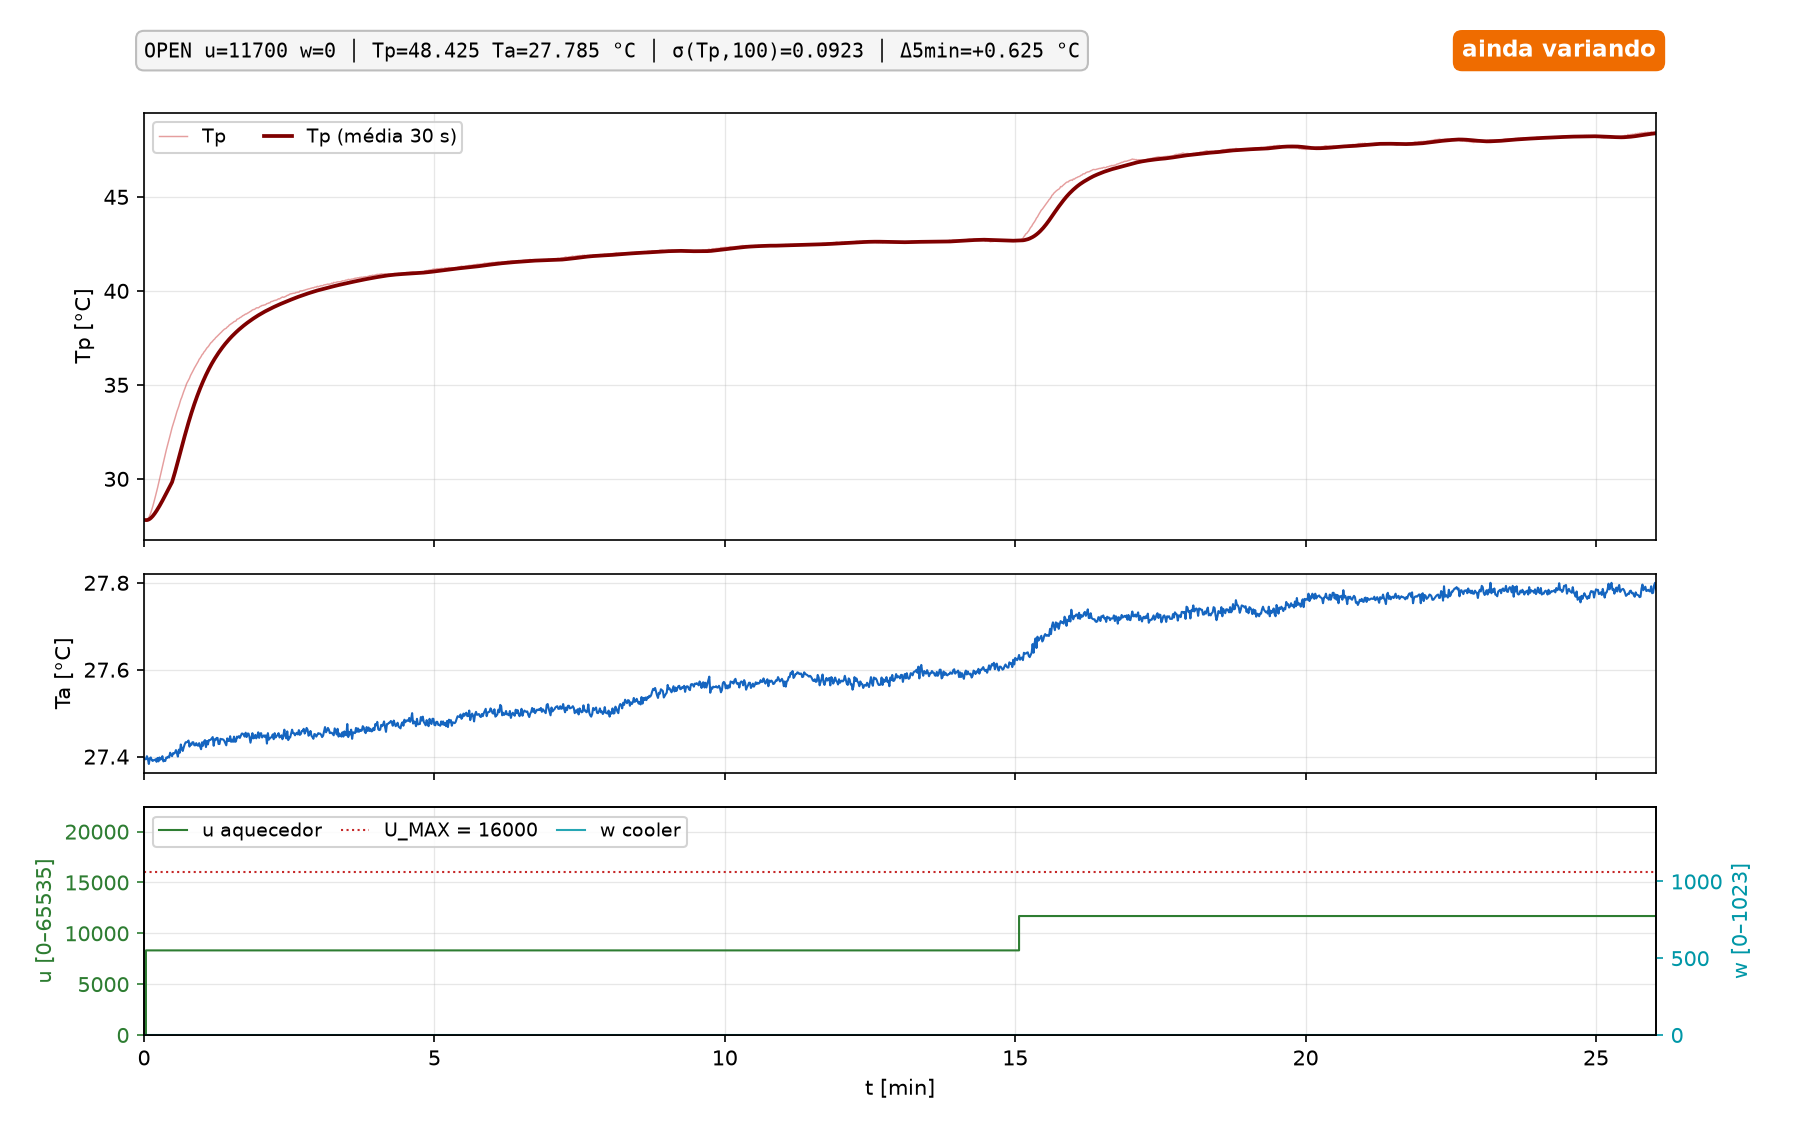

Source data for this figure (header and first rows):
t_s, k, modo, u, w, tp, ta, ref, aw, pc_time
2897, 2297, SENS, 0, 0, 27.81, 27.4, nan, 1, 1792462268
2898, 2298, SENS, 0, 0, 27.8, 27.39, nan, 1, 1792462268
2899, 0, OPEN, 8320, 0, 27.81, 27.39, nan, 1, 1792462269
2900, 1, OPEN, 8320, 0, 27.8, 27.4, nan, 1, 1792462270
2901, 2, OPEN, 8320, 0, 27.88, 27.39, nan, 1, 1792462271
2902, 3, OPEN, 8320, 0, 27.95, 27.38, nan, 1, 1792462272
2903, 4, OPEN, 8320, 0, 28.07, 27.4, nan, 1, 1792462273
2904, 5, OPEN, 8320, 0, 28.19, 27.4, nan, 1, 1792462274
2905, 6, OPEN, 8320, 0, 28.36, 27.39, nan, 1, 1792462275
2906, 7, OPEN, 8320, 0, 28.53, 27.39, nan, 1, 1792462276
2907, 8, OPEN, 8320, 0, 28.71, 27.39, nan, 1, 1792462277
2908, 9, OPEN, 8320, 0, 28.92, 27.39, nan, 1, 1792462278
2909, 10, OPEN, 8320, 0, 29.11, 27.39, nan, 1, 1792462279
2910, 11, OPEN, 8320, 0, 29.31, 27.39, nan, 1, 1792462280
2911, 12, OPEN, 8320, 0, 29.52, 27.4, nan, 1, 1792462281
2912, 13, OPEN, 8320, 0, 29.75, 27.39, nan, 1, 1792462282
2913, 14, OPEN, 8320, 0, 29.97, 27.4, nan, 1, 1792462283
2914, 15, OPEN, 8320, 0, 30.18, 27.39, nan, 1, 1792462284
2915, 16, OPEN, 8320, 0, 30.41, 27.39, nan, 1, 1792462285
2916, 17, OPEN, 8320, 0, 30.64, 27.4, nan, 1, 1792462286
2917, 18, OPEN, 8320, 0, 30.86, 27.39, nan, 1, 1792462287
2918, 19, OPEN, 8320, 0, 31.09, 27.39, nan, 1, 1792462288
2919, 20, OPEN, 8320, 0, 31.29, 27.39, nan, 1, 1792462289
2920, 21, OPEN, 8320, 0, 31.53, 27.4, nan, 1, 1792462290
2921, 22, OPEN, 8320, 0, 31.72, 27.4, nan, 1, 1792462291
2922, 23, OPEN, 8320, 0, 31.92, 27.4, nan, 1, 1792462292
2923, 24, OPEN, 8320, 0, 32.13, 27.4, nan, 1, 1792462293
2924, 25, OPEN, 8320, 0, 32.32, 27.41, nan, 1, 1792462294
2925, 26, OPEN, 8320, 0, 32.52, 27.4, nan, 1, 1792462295
2926, 27, OPEN, 8320, 0, 32.72, 27.4, nan, 1, 1792462296
2927, 28, OPEN, 8320, 0, 32.89, 27.41, nan, 1, 1792462297
2928, 29, OPEN, 8320, 0, 33.06, 27.41, nan, 1, 1792462298
2929, 30, OPEN, 8320, 0, 33.22, 27.41, nan, 1, 1792462299
2930, 31, OPEN, 8320, 0, 33.4, 27.41, nan, 1, 1792462300
2931, 32, OPEN, 8320, 0, 33.58, 27.41, nan, 1, 1792462301
2932, 33, OPEN, 8320, 0, 33.73, 27.4, nan, 1, 1792462302
2933, 34, OPEN, 8320, 0, 33.87, 27.42, nan, 1, 1792462303
2934, 35, OPEN, 8320, 0, 34.05, 27.41, nan, 1, 1792462304
2935, 36, OPEN, 8320, 0, 34.22, 27.43, nan, 1, 1792462305
2936, 37, OPEN, 8320, 0, 34.34, 27.42, nan, 1, 1792462306
2937, 38, OPEN, 8320, 0, 34.49, 27.41, nan, 1, 1792462307
2938, 39, OPEN, 8320, 0, 34.64, 27.42, nan, 1, 1792462308
2939, 40, OPEN, 8320, 0, 34.77, 27.43, nan, 1, 1792462309
2940, 41, OPEN, 8320, 0, 34.91, 27.43, nan, 1, 1792462310
2941, 42, OPEN, 8320, 0, 35.06, 27.43, nan, 1, 1792462311
2942, 43, OPEN, 8320, 0, 35.16, 27.43, nan, 1, 1792462312
2943, 44, OPEN, 8320, 0, 35.26, 27.44, nan, 1, 1792462313
2944, 45, OPEN, 8320, 0, 35.35, 27.42, nan, 1, 1792462314
2945, 46, OPEN, 8320, 0, 35.49, 27.43, nan, 1, 1792462315
2946, 47, OPEN, 8320, 0, 35.59, 27.43, nan, 1, 1792462316
2947, 48, OPEN, 8320, 0, 35.68, 27.43, nan, 1, 1792462317
2948, 49, OPEN, 8320, 0, 35.78, 27.43, nan, 1, 1792462318
2949, 50, OPEN, 8320, 0, 35.89, 27.43, nan, 1, 1792462319
2950, 51, OPEN, 8320, 0, 35.98, 27.43, nan, 1, 1792462320
2951, 52, OPEN, 8320, 0, 36.07, 27.43, nan, 1, 1792462321
2952, 53, OPEN, 8320, 0, 36.16, 27.43, nan, 1, 1792462322
2953, 54, OPEN, 8320, 0, 36.25, 27.43, nan, 1, 1792462323
2954, 55, OPEN, 8320, 0, 36.36, 27.43, nan, 1, 1792462324
2955, 56, OPEN, 8320, 0, 36.42, 27.42, nan, 1, 1792462325
2956, 57, OPEN, 8320, 0, 36.51, 27.42, nan, 1, 1792462326
... 1,503 more rows
